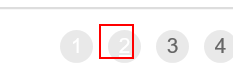
Task: Robotic Enterprise Framework
Workflow: Process

Step 1: click on the list item '" + in_TransactionItem + "' in window 'ACME System 1 - Work Items'

Step 2: 要素が出現したとき 'SPAN' on the element '" + in_TransactionItem + "' in window 'ACME System 1 - Work Items' (no picture)

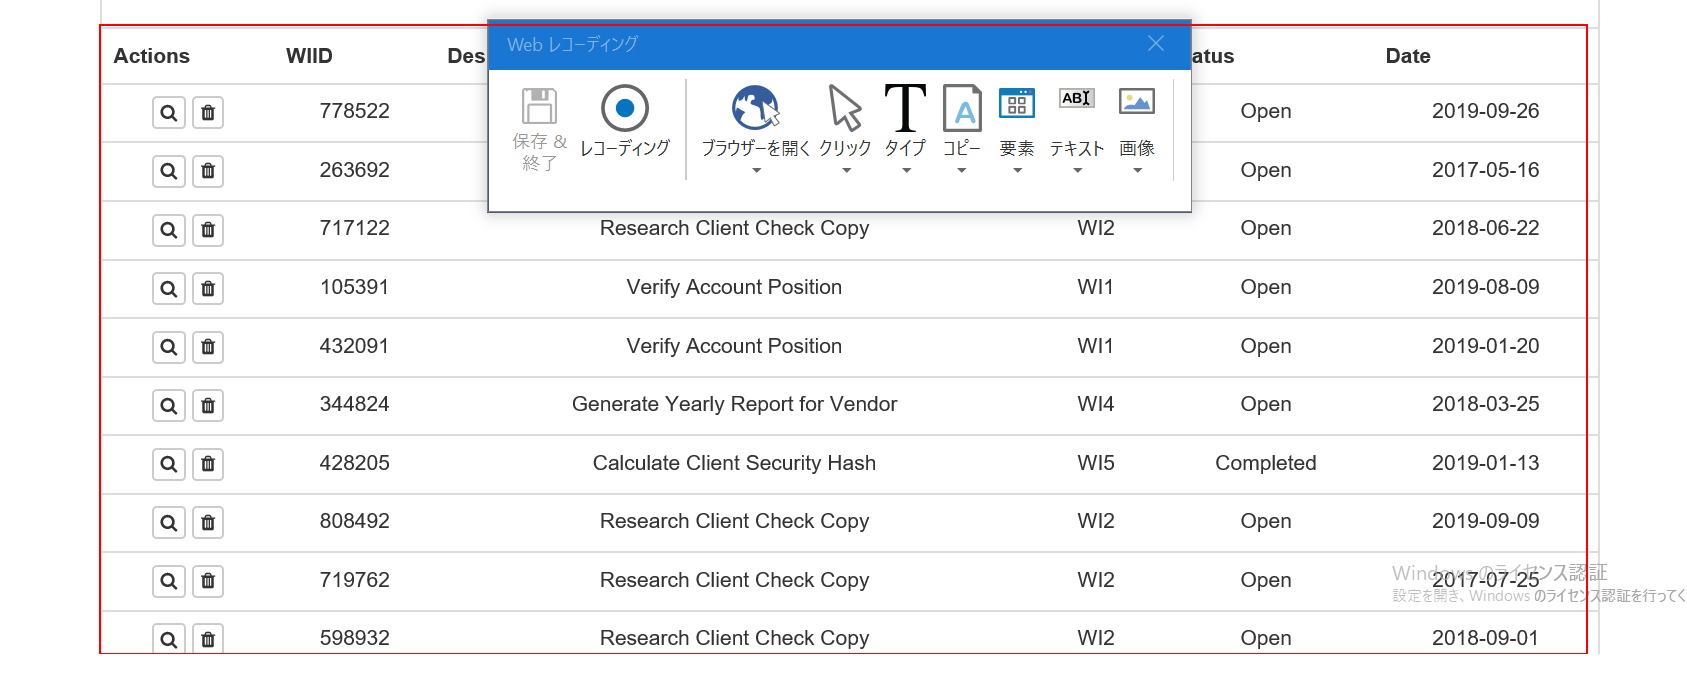
Step 3: get-text from the table in window 'ACME System 1 - Work Items'